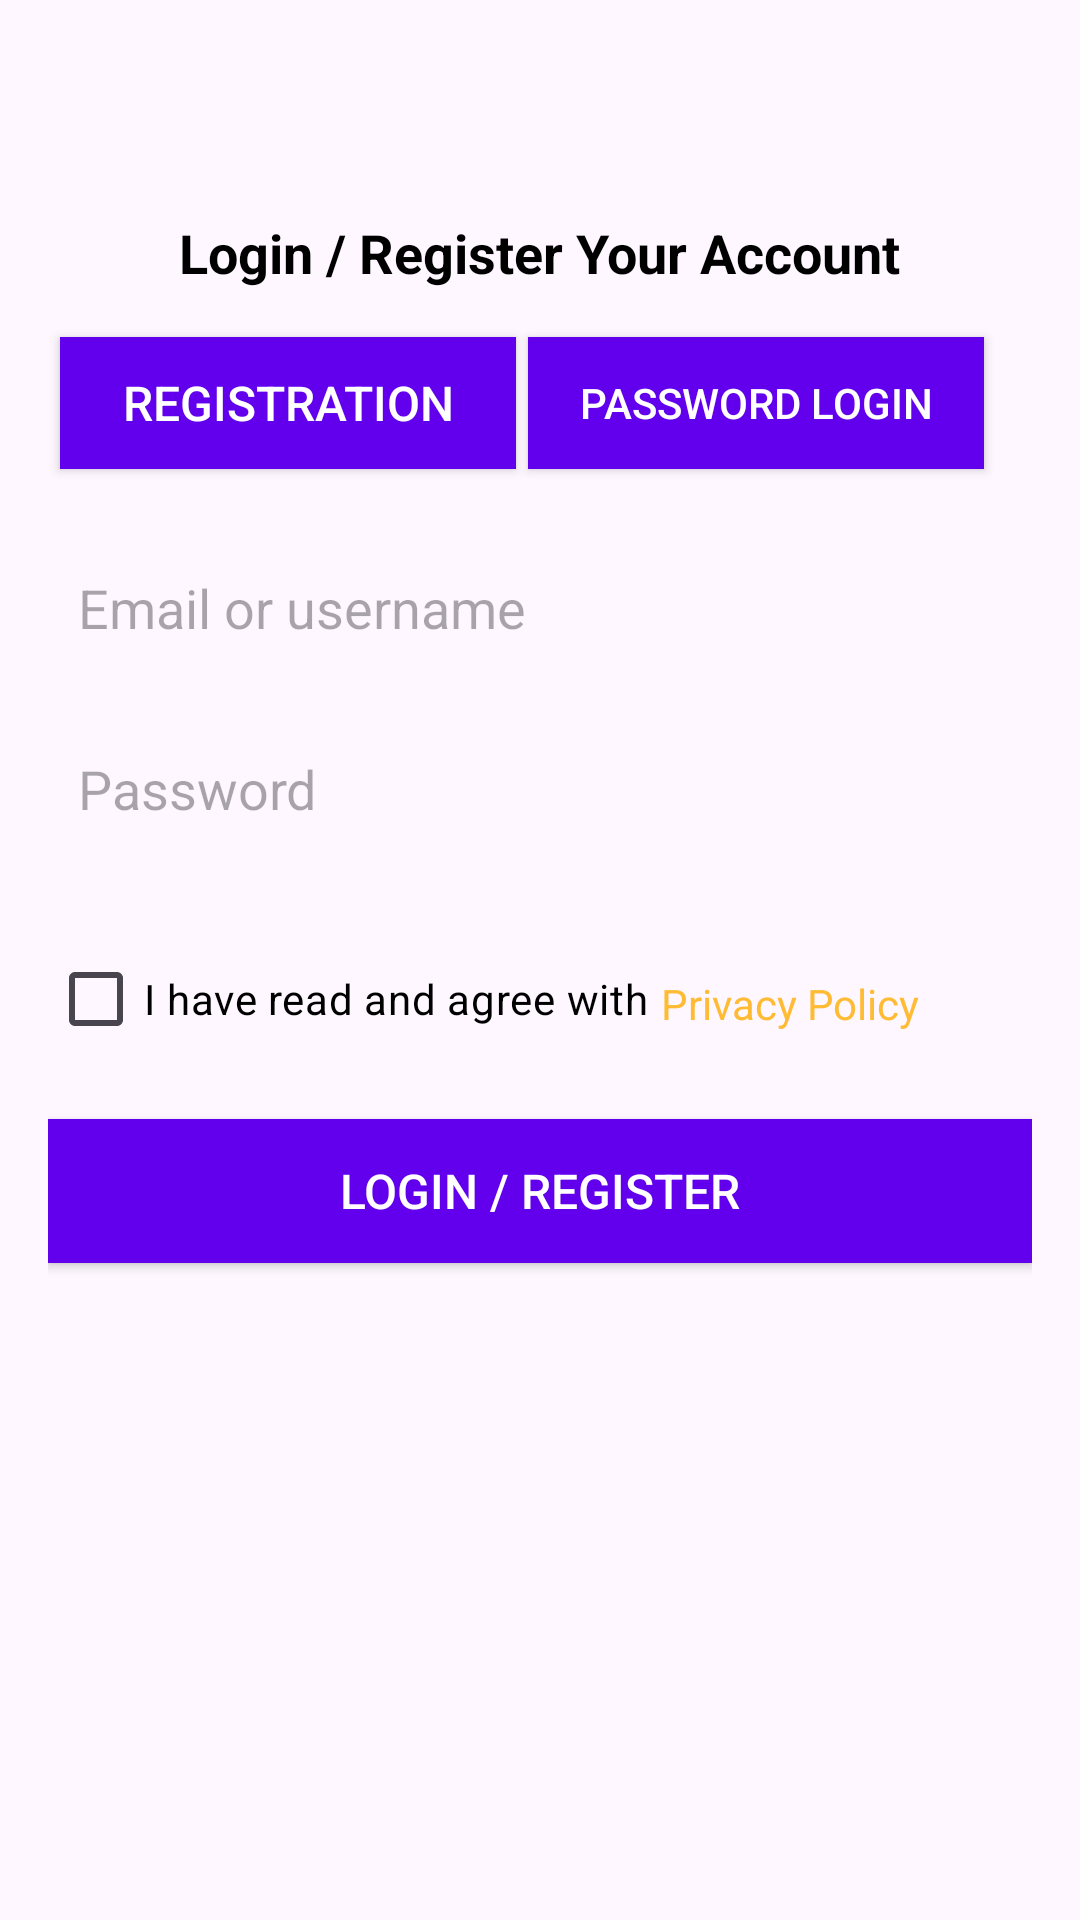

The Android layout XML behind this screen, and the referenced resources:
<!-- AndroidManifest.xml: application theme Theme.Material3.Light -->
<!-- res/layout/login.xml -->
<?xml version="1.0" encoding="utf-8"?>
<androidx.constraintlayout.widget.ConstraintLayout
    xmlns:android="http://schemas.android.com/apk/res/android"
    xmlns:app="http://schemas.android.com/apk/res-auto"
    xmlns:tools="http://schemas.android.com/tools"
    android:layout_width="match_parent"
    android:layout_height="match_parent"
    android:padding="16dp"
    tools:context=".Login">

    <TextView
        android:id="@+id/title"
        android:layout_width="wrap_content"
        android:layout_height="wrap_content"
        android:layout_marginTop="56dp"
        android:text="Login / Register Your Account"
        android:textColor="@android:color/black"
        android:textSize="18sp"
        android:textStyle="bold"
        app:layout_constraintEnd_toEndOf="parent"
        app:layout_constraintStart_toStartOf="parent"
        app:layout_constraintTop_toTopOf="parent" />

    <Button
        android:id="@+id/signUp_btn"
        android:layout_width="152dp"
        android:layout_height="44dp"
        android:layout_marginTop="16dp"
        android:background="@color/colorPrimary"
        android:padding="8dp"
        android:text="Registration"
        android:textColor="@android:color/white"
        android:textSize="16sp"
        app:layout_constraintEnd_toStartOf="@+id/password_login"
        app:layout_constraintStart_toStartOf="parent"
        app:layout_constraintTop_toBottomOf="@id/title" />

    <Button
        android:id="@+id/password_login"
        android:layout_width="152dp"
        android:layout_height="44dp"
        android:layout_marginTop="16dp"
        android:layout_marginEnd="16dp"
        android:background="@color/colorPrimary"
        android:text="Password Login"
        android:textColor="@android:color/white"
        app:layout_constraintEnd_toEndOf="parent"
        app:layout_constraintTop_toBottomOf="@id/title" />

    <EditText
        android:id="@+id/email"
        android:layout_width="0dp"
        android:layout_height="wrap_content"
        android:layout_marginTop="24dp"
        android:background="@null"
        android:hint="Email or username"
        android:inputType="textEmailAddress"
        android:padding="10dp"
        app:layout_constraintEnd_toEndOf="parent"
        app:layout_constraintStart_toStartOf="parent"
        app:layout_constraintTop_toBottomOf="@id/password_login" />

    <EditText
        android:id="@+id/password"
        android:layout_width="0dp"
        android:layout_height="wrap_content"
        android:layout_marginTop="16dp"
        android:background="@null"
        android:hint="Password"
        android:inputType="textPassword"
        android:padding="10dp"
        app:layout_constraintEnd_toEndOf="parent"
        app:layout_constraintStart_toStartOf="parent"
        app:layout_constraintTop_toBottomOf="@id/email" />

    <CheckBox
        android:id="@+id/privacy_policy_checkbox"
        android:layout_width="wrap_content"
        android:layout_height="wrap_content"
        android:layout_marginTop="24dp"
        android:text="I have read and agree with"
        android:textColor="@android:color/black"
        app:layout_constraintStart_toStartOf="parent"
        app:layout_constraintTop_toBottomOf="@id/password" />

    <TextView
        android:id="@+id/privacy_policy_link"
        android:layout_width="wrap_content"
        android:layout_height="wrap_content"
        android:layout_marginStart="4dp"
        android:layout_marginTop="16dp"
        android:text="Privacy Policy"
        android:textColor="@android:color/holo_orange_light"
        android:textSize="14sp"
        app:layout_constraintStart_toEndOf="@id/privacy_policy_checkbox"
        app:layout_constraintTop_toTopOf="@id/privacy_policy_checkbox" />

    <Button
        android:id="@+id/login_button"
        android:layout_width="0dp"
        android:layout_height="wrap_content"
        android:layout_marginTop="16dp"
        android:background="@color/colorPrimary"
        android:text="Login / Register"
        android:textColor="@android:color/white"
        android:textSize="16sp"
        android:minHeight="48dp"
        app:layout_constraintEnd_toEndOf="parent"
        app:layout_constraintStart_toStartOf="parent"
        app:layout_constraintTop_toBottomOf="@id/privacy_policy_checkbox" />

    <ProgressBar
        android:id="@+id/progressbar"
        android:layout_width="wrap_content"
        android:layout_height="wrap_content"
        android:visibility="gone"
        app:layout_constraintEnd_toEndOf="parent"
        app:layout_constraintStart_toStartOf="parent"
        app:layout_constraintTop_toTopOf="parent" />

</androidx.constraintlayout.widget.ConstraintLayout>
<!-- resources referenced by this layout -->
<resources>
  <color name="colorPrimary">#6200EE</color>
</resources>
